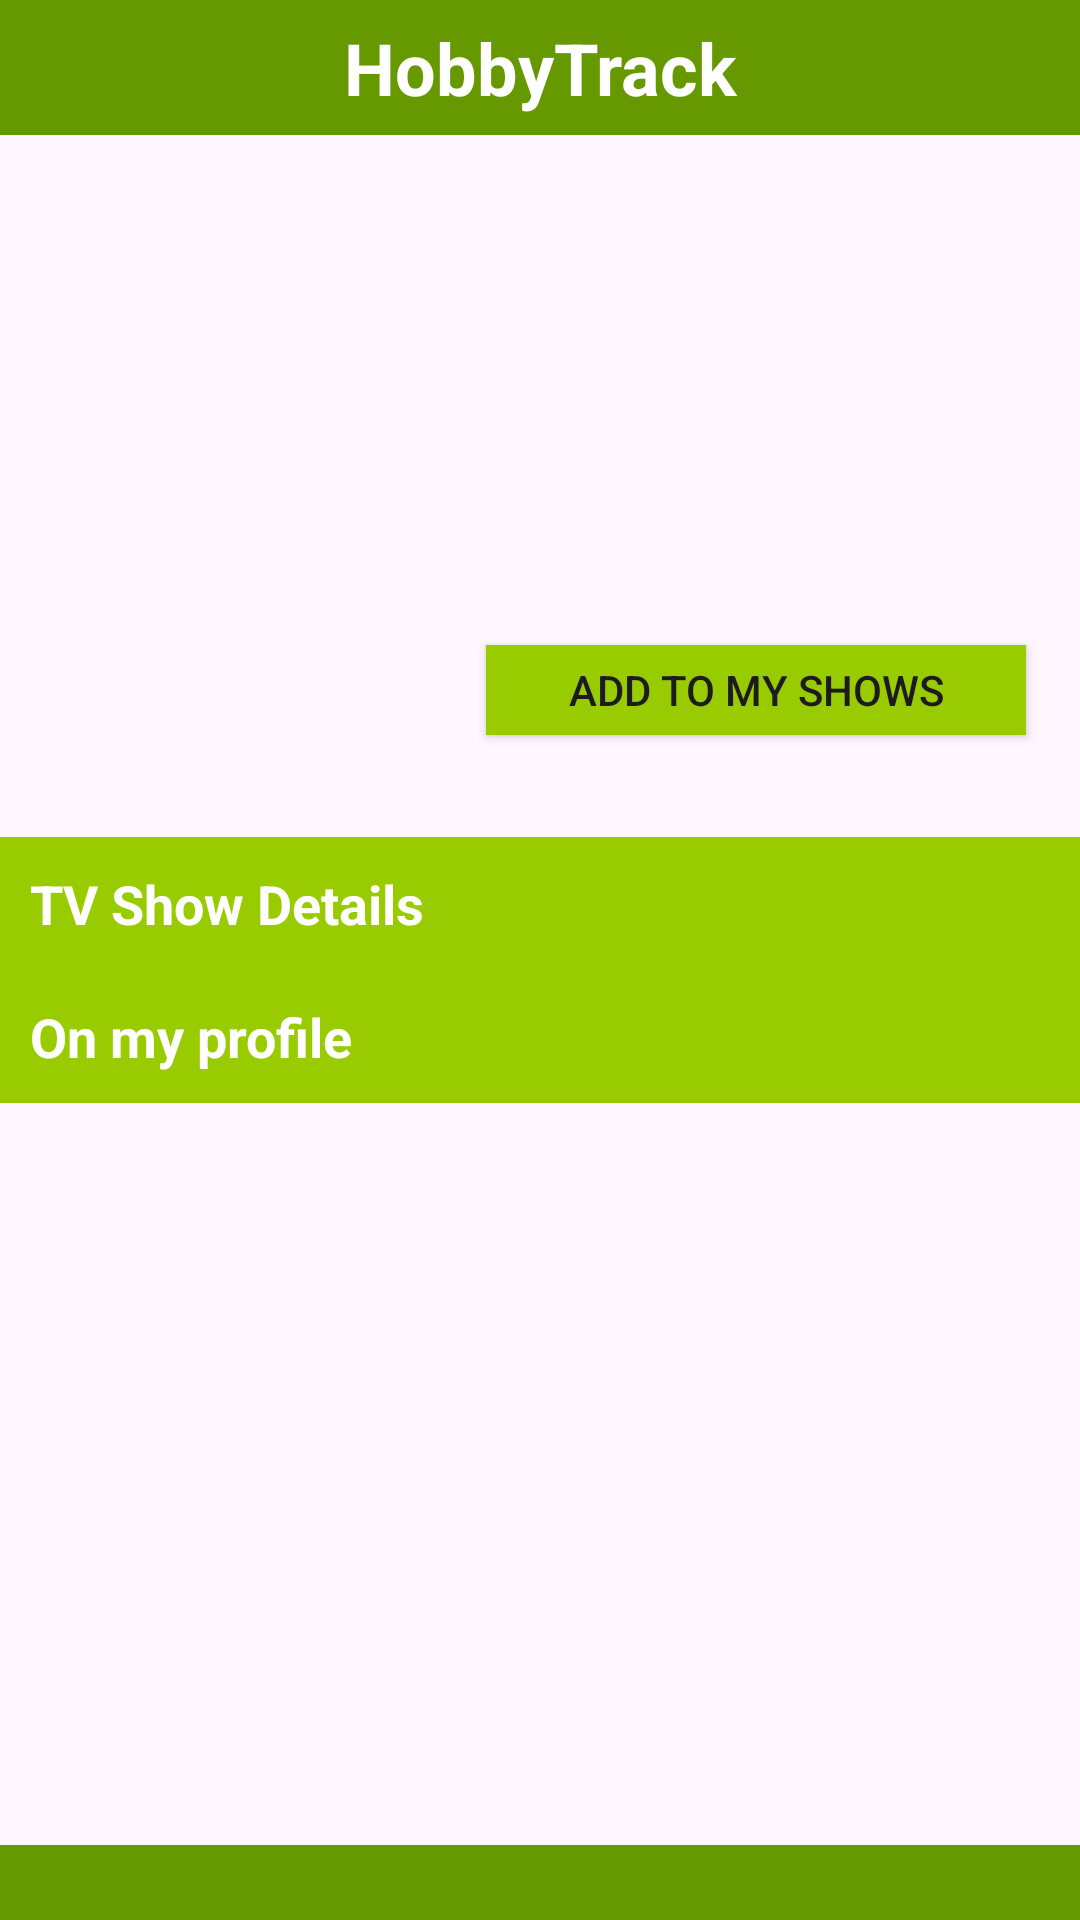

Layout XML and referenced resources for this Android screen:
<!-- AndroidManifest.xml: application theme Theme.TFM -->
<!-- res/layout/activity_tvshow.xml -->
<?xml version="1.0" encoding="utf-8"?>
<androidx.constraintlayout.widget.ConstraintLayout xmlns:android="http://schemas.android.com/apk/res/android"
    xmlns:app="http://schemas.android.com/apk/res-auto"
    xmlns:tools="http://schemas.android.com/tools"
    android:id="@+id/main"
    android:layout_width="match_parent"
    android:layout_height="match_parent"
    app:layout_constraintBottom_toTopOf="@id/footerLayout"
    app:layout_constraintTop_toBottomOf="@id/headerLayout"
    tools:context=".details.TVShowActivity">

    <LinearLayout
        android:id="@+id/headerLayout"
        android:layout_width="0dp"
        android:layout_height="45dp"
        android:background="@android:color/holo_green_dark"
        android:orientation="horizontal"
        app:layout_constraintLeft_toLeftOf="parent"
        app:layout_constraintRight_toRightOf="parent"
        app:layout_constraintTop_toTopOf="parent">

        <TextView
            android:id="@+id/header_text"
            android:layout_width="match_parent"
            android:layout_height="match_parent"
            android:background="@android:color/holo_green_dark"
            android:gravity="center"
            android:text="HobbyTrack"
            android:textAlignment="center"
            android:textColor="@android:color/white"
            android:textSize="24sp"
            android:textStyle="bold" />
    </LinearLayout>

    <LinearLayout
        android:id="@+id/footerLayout"
        android:layout_width="0dp"
        android:layout_height="25dp"
        android:background="@android:color/holo_green_dark"
        android:orientation="horizontal"
        app:layout_constraintBottom_toBottomOf="parent"
        app:layout_constraintLeft_toLeftOf="parent"
        app:layout_constraintRight_toRightOf="parent"></LinearLayout>

    <ImageView
        android:id="@+id/posterView"
        android:layout_width="120dp"
        android:layout_height="180dp"
        app:layout_constraintBottom_toTopOf="@id/titleGuideline"
        app:layout_constraintEnd_toEndOf="@id/titleView"
        app:layout_constraintHorizontal_bias="0.1"
        app:layout_constraintStart_toStartOf="parent"
        app:layout_constraintTop_toBottomOf="@id/headerLayout"
        app:srcCompat="@drawable/placeholder"
        tools:layout_editor_absoluteY="37dp" />

    <TextView
        android:id="@+id/titleView"
        android:layout_width="0dp"
        android:layout_height="wrap_content"
        android:textAlignment="center"
        android:textAppearance="@style/TextAppearance.AppCompat.Display1"
        app:layout_constraintBottom_toTopOf="@id/titleGuideline"
        app:layout_constraintLeft_toRightOf="@id/posterView"
        app:layout_constraintRight_toRightOf="parent"
        app:layout_constraintTop_toBottomOf="@id/headerLayout"
        app:layout_constraintVertical_bias="0.2" />

    <TextView
        android:id="@+id/isTVShowAddedView"
        android:layout_width="0dp"
        android:layout_height="wrap_content"
        android:text=""
        app:layout_constraintBottom_toTopOf="@+id/addTVShowButton"
        app:layout_constraintEnd_toEndOf="parent"
        app:layout_constraintStart_toEndOf="@+id/posterView"
        app:layout_constraintTop_toBottomOf="@+id/titleView" />

    <androidx.appcompat.widget.AppCompatButton
        android:id="@+id/addTVShowButton"
        android:layout_width="180dp"
        android:layout_height="30dp"
        android:background="@android:color/holo_green_light"
        android:text="Add to My Shows"
        app:layout_constraintBottom_toTopOf="@+id/titleGuideline"
        app:layout_constraintEnd_toEndOf="parent"
        app:layout_constraintStart_toEndOf="@+id/posterView"
        app:layout_constraintTop_toBottomOf="@+id/isTVShowAddedView" />

    <androidx.constraintlayout.widget.Guideline
        android:id="@+id/titleGuideline"
        android:layout_width="wrap_content"
        android:layout_height="wrap_content"
        android:orientation="horizontal"
        app:layout_constraintGuide_begin="279dp" />

    <TextView
        android:id="@+id/toggleInfoHeaderView"
        android:layout_width="match_parent"
        android:layout_height="wrap_content"
        android:background="@android:color/holo_green_light"
        android:clickable="true"
        android:focusable="true"
        android:padding="10dp"
        android:text="TV Show Details"
        android:textColor="@android:color/white"
        android:textSize="18sp"
        android:textStyle="bold"
        app:layout_constraintEnd_toEndOf="parent"
        app:layout_constraintStart_toStartOf="parent"
        app:layout_constraintTop_toBottomOf="@id/titleGuideline" />

    <androidx.constraintlayout.widget.ConstraintLayout
        android:id="@+id/infoLayout"
        android:layout_width="0dp"
        android:layout_height="wrap_content"
        android:visibility="gone"
        app:layout_constraintEnd_toEndOf="parent"
        app:layout_constraintStart_toStartOf="parent"
        app:layout_constraintTop_toBottomOf="@id/toggleInfoHeaderView">

        <TextView
            android:id="@+id/overviewView"
            android:layout_width="wrap_content"
            android:layout_height="wrap_content"
            android:paddingStart="10dp"
            android:paddingEnd="10dp"
            app:layout_constraintBottom_toTopOf="@id/castView"
            app:layout_constraintLeft_toLeftOf="parent"
            app:layout_constraintRight_toRightOf="parent"
            app:layout_constraintTop_toTopOf="parent" />

        <TextView
            android:id="@+id/castView"
            android:layout_width="wrap_content"
            android:layout_height="wrap_content"
            app:layout_constraintBottom_toTopOf="@id/studioView"
            app:layout_constraintLeft_toLeftOf="parent"
            app:layout_constraintRight_toRightOf="parent"
            app:layout_constraintTop_toBottomOf="@id/overviewView" />

        <TextView
            android:id="@+id/studioView"
            android:layout_width="wrap_content"
            android:layout_height="wrap_content"
            app:layout_constraintBottom_toTopOf="@id/genresView"
            app:layout_constraintLeft_toLeftOf="parent"
            app:layout_constraintRight_toLeftOf="@id/releaseDateView"
            app:layout_constraintTop_toBottomOf="@id/castView" />

        <TextView
            android:id="@+id/releaseDateView"
            android:layout_width="wrap_content"
            android:layout_height="wrap_content"
            app:layout_constraintBottom_toTopOf="@id/genresView"
            app:layout_constraintLeft_toRightOf="@id/studioView"
            app:layout_constraintRight_toRightOf="parent"
            app:layout_constraintTop_toBottomOf="@id/castView" />

        <TextView
            android:id="@+id/genresView"
            android:layout_width="wrap_content"
            android:layout_height="wrap_content"
            app:layout_constraintBottom_toTopOf="@id/seasonsView"
            app:layout_constraintLeft_toLeftOf="parent"
            app:layout_constraintRight_toRightOf="parent"
            app:layout_constraintTop_toBottomOf="@id/studioView" />

        <TextView
            android:id="@+id/seasonsView"
            android:layout_width="wrap_content"
            android:layout_height="wrap_content"
            app:layout_constraintBottom_toTopOf="@id/episodesView"
            app:layout_constraintLeft_toLeftOf="parent"
            app:layout_constraintRight_toLeftOf="@id/statusView"
            app:layout_constraintTop_toBottomOf="@id/genresView" />

        <TextView
            android:id="@+id/statusView"
            android:layout_width="wrap_content"
            android:layout_height="wrap_content"
            app:layout_constraintBottom_toBottomOf="parent"
            app:layout_constraintLeft_toRightOf="@id/seasonsView"
            app:layout_constraintRight_toLeftOf="@id/TVscoreView"
            app:layout_constraintTop_toBottomOf="@id/genresView" />

        <TextView
            android:id="@+id/episodesView"
            android:layout_width="wrap_content"
            android:layout_height="wrap_content"
            android:text=""
            app:layout_constraintBottom_toBottomOf="parent"
            app:layout_constraintLeft_toLeftOf="parent"
            app:layout_constraintRight_toLeftOf="@id/statusView"
            app:layout_constraintTop_toBottomOf="@id/seasonsView" />

        <TextView
            android:id="@+id/TVscoreView"
            android:layout_width="wrap_content"
            android:layout_height="wrap_content"
            android:text=""
            app:layout_constraintBottom_toBottomOf="parent"
            app:layout_constraintLeft_toRightOf="@id/statusView"
            app:layout_constraintRight_toRightOf="parent"
            app:layout_constraintTop_toBottomOf="@id/genresView" />
    </androidx.constraintlayout.widget.ConstraintLayout>

    <TextView
        android:id="@+id/toggleReviewHeaderView"
        android:layout_width="match_parent"
        android:layout_height="wrap_content"
        android:background="@android:color/holo_green_light"
        android:clickable="true"
        android:focusable="true"
        android:padding="10dp"
        android:text="On my profile"
        android:textColor="@android:color/white"
        android:textSize="18sp"
        android:textStyle="bold"
        android:visibility="visible"
        app:layout_constraintEnd_toEndOf="parent"
        app:layout_constraintStart_toStartOf="parent"
        app:layout_constraintTop_toBottomOf="@id/infoLayout" />

    <androidx.constraintlayout.widget.ConstraintLayout
        android:id="@+id/reviewLayout"
        android:layout_width="0dp"
        android:layout_height="wrap_content"
        android:visibility="gone"
        app:layout_constraintEnd_toEndOf="parent"
        app:layout_constraintStart_toStartOf="parent"
        app:layout_constraintTop_toBottomOf="@id/toggleReviewHeaderView">

        <TextView
            android:id="@+id/userCurrentStateView"
            android:layout_width="0dp"
            android:layout_height="wrap_content"
            android:text=""
            app:layout_constraintEnd_toEndOf="parent"
            app:layout_constraintStart_toStartOf="parent"
            app:layout_constraintTop_toTopOf="parent" />

        <TextView
            android:id="@+id/userCurrentScoreView"
            android:layout_width="wrap_content"
            android:layout_height="wrap_content"
            android:text="0dp"
            app:layout_constraintEnd_toEndOf="parent"
            app:layout_constraintStart_toStartOf="parent"
            app:layout_constraintTop_toBottomOf="@id/userCurrentStateView" />

        <TextView
            android:id="@+id/userCurrentReviewView"
            android:layout_width="wrap_content"
            android:layout_height="wrap_content"
            android:text="0dp"
            app:layout_constraintEnd_toEndOf="parent"
            app:layout_constraintStart_toStartOf="parent"
            app:layout_constraintTop_toBottomOf="@id/userCurrentScoreView" />
    </androidx.constraintlayout.widget.ConstraintLayout>

</androidx.constraintlayout.widget.ConstraintLayout>
<!-- resources referenced by this layout -->
<resources>
  <style name="Theme.TFM" parent="Base.Theme.TFM" />
  <style name="Base.Theme.TFM" parent="Theme.Material3.DayNight.NoActionBar">
          
          
      </style>
</resources>
